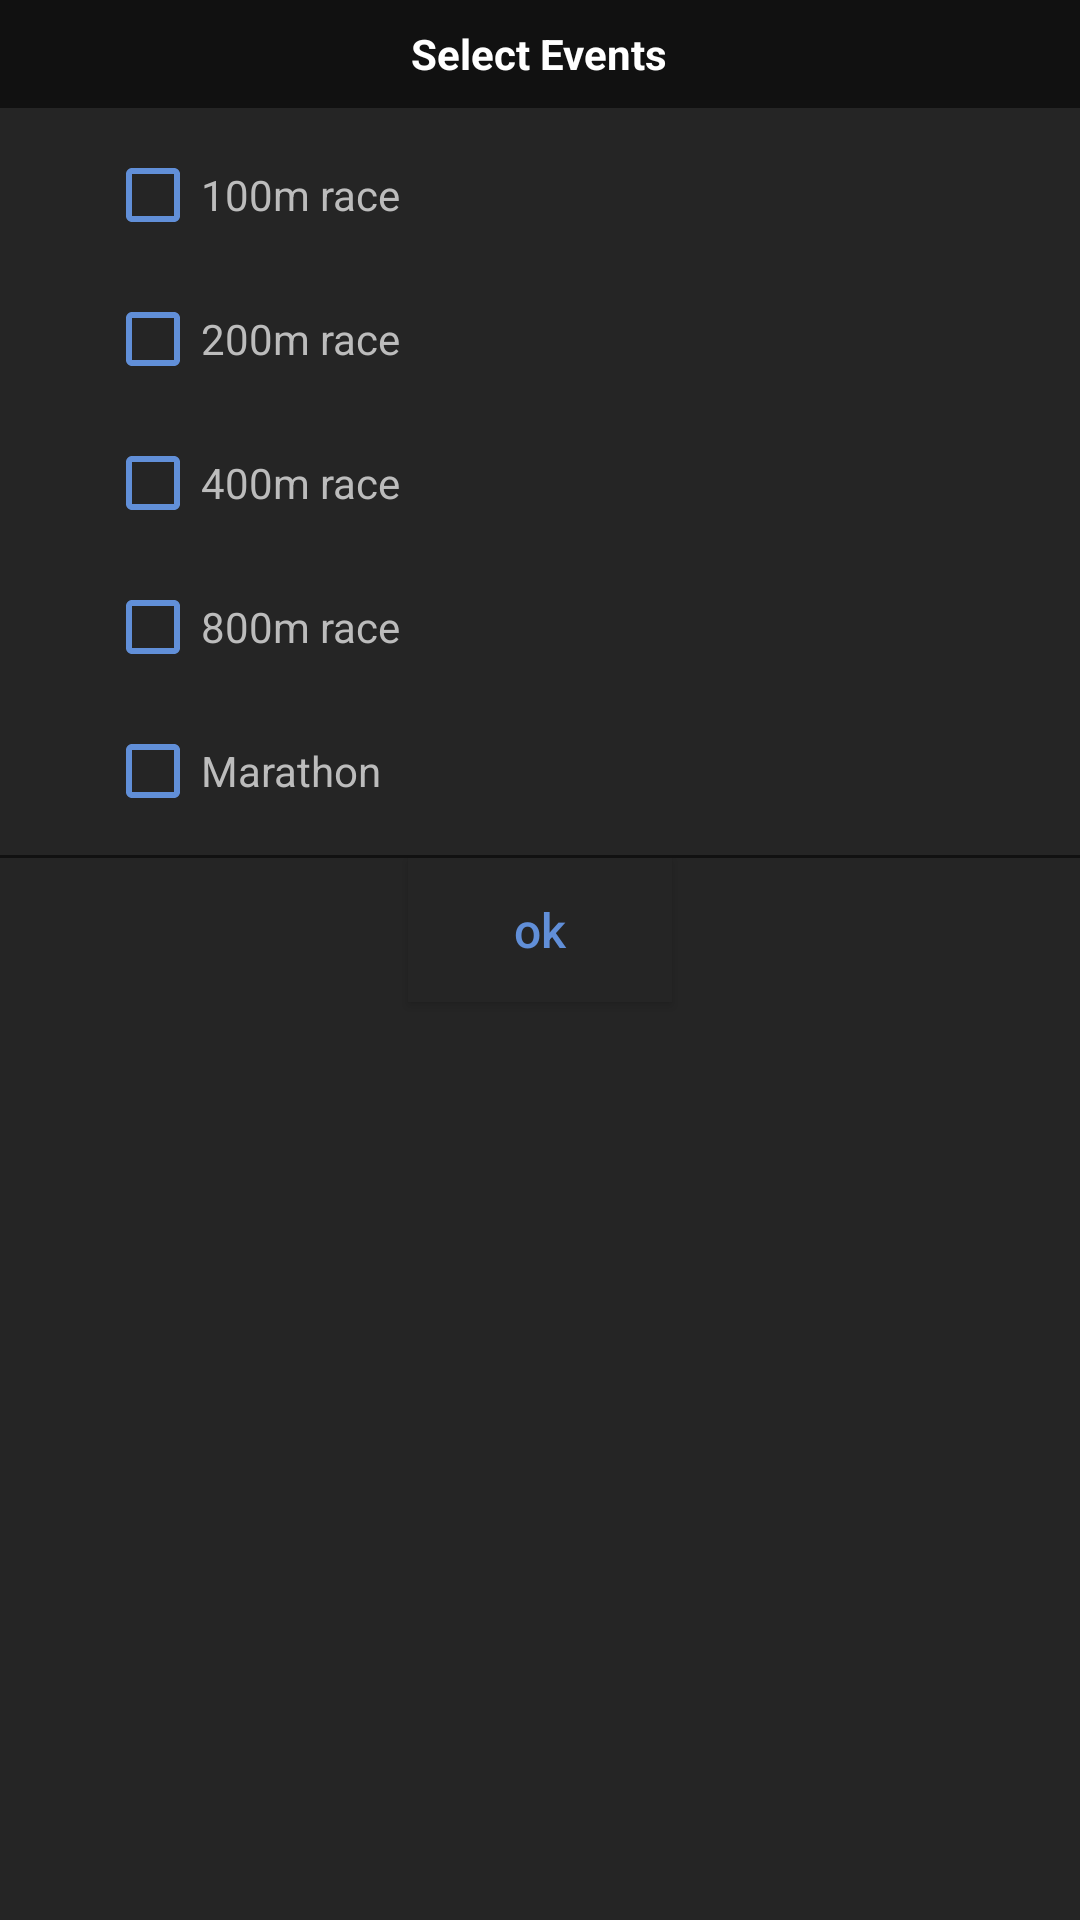

Reconstruct the res/layout file that produces this screen, plus the resources it refers to.
<!-- AndroidManifest.xml: application theme Theme.Sportszilla -->
<!-- res/layout/trackevent_dropdown.xml -->
<?xml version="1.0" encoding="utf-8"?>
<RelativeLayout xmlns:android="http://schemas.android.com/apk/res/android"
    android:layout_width="230dp" android:layout_height="335dp"
    android:layout_gravity="center"
    android:background="@color/popUp"
    android:paddingBottom="0dp">
    <RelativeLayout
        android:id="@+id/heading"
        android:layout_width="match_parent"
        android:layout_height="36dp"
        android:background="#111111">

        <TextView
            android:layout_width="wrap_content"
            android:layout_height="wrap_content"
            android:layout_centerInParent="true"
            android:text="Select Events"
            android:textColor="@color/white"
            android:textStyle="bold" />
    </RelativeLayout>

    <LinearLayout
        android:id="@+id/house_linear"
        android:layout_width="wrap_content"
        android:layout_height="wrap_content"
        android:layout_below="@+id/heading"
        android:layout_marginLeft="35dp"
        android:layout_marginTop="5dp"
        android:orientation="vertical">

        <CheckBox
            android:id="@+id/race_100m"
            android:layout_width="wrap_content"
            android:layout_height="wrap_content"
            android:buttonTint="@color/blue"
            android:text="100m race"
            android:textColor="@color/textColor" />

        <CheckBox
            android:id="@+id/race_200m"
            android:layout_width="wrap_content"
            android:layout_height="wrap_content"
            android:buttonTint="@color/blue"
            android:text="200m race"
            android:textColor="@color/textColor" />

        <CheckBox
            android:id="@+id/race_400m"
            android:layout_width="wrap_content"
            android:layout_height="wrap_content"
            android:buttonTint="@color/blue"
            android:text="400m race"
            android:textColor="@color/textColor" />

        <CheckBox
            android:id="@+id/race_800m"
            android:layout_width="wrap_content"
            android:layout_height="wrap_content"
            android:buttonTint="@color/blue"
            android:text="800m race"
            android:textColor="@color/textColor" />

        <CheckBox
            android:id="@+id/marathon"
            android:layout_width="wrap_content"
            android:layout_height="wrap_content"
            android:buttonTint="@color/blue"
            android:text="Marathon"
            android:textColor="@color/textColor" />


    </LinearLayout>

    <androidx.appcompat.widget.AppCompatButton
        android:id="@+id/field_button"
        android:layout_width="wrap_content"
        android:layout_height="wrap_content"
        android:layout_below="@+id/line"
        android:layout_centerHorizontal="true"
        android:background="@color/popUp"
        android:text="ok"
        android:textAllCaps="false"
        android:textColor="@color/blue"
        android:textSize="16sp" />

    <RelativeLayout
        android:id="@+id/line"
        android:layout_width="match_parent"
        android:layout_height="1dp"
        android:layout_marginTop="285dp"
        android:background="#111111" />

</RelativeLayout>
<!-- resources referenced by this layout -->
<resources>
  <color name="blue">#618fd8</color>
  <color name="popUp">#252525</color>
  <color name="textColor">#bcbcbc</color>
  <color name="white">#FFFFFFFF</color>
  <style name="Theme.Sportszilla" parent="Theme.MaterialComponents.DayNight.DarkActionBar">
          
  
  
          <item name="colorPrimary">@color/white</item>
          <item name="colorPrimaryVariant">@color/appheader</item>
          <item name="colorOnPrimary">@color/white</item>
          <item name="colorAccent">@color/blue</item>
          <item name="android:windowAnimationStyle">@style/animation</item>
  
          
          <item name="colorSecondary">@color/teal_200</item>
          <item name="colorSecondaryVariant">@color/teal_700</item>
          <item name="colorOnSecondary">@color/white</item>
          
          <item name="android:statusBarColor" tools:targetApi="l">?attr/colorPrimaryVariant</item>
  
          
      </style>
  <color name="appheader">#212121</color>
  <style name="animation">
          <item name="android:windowEnterAnimation">@android:anim/fade_in</item>
          <item name="android:windowExitAnimation">@android:anim/fade_out</item>
      </style>
  <color name="teal_200">#FF03DAC5</color>
  <color name="teal_700">#FF018786</color>
</resources>
